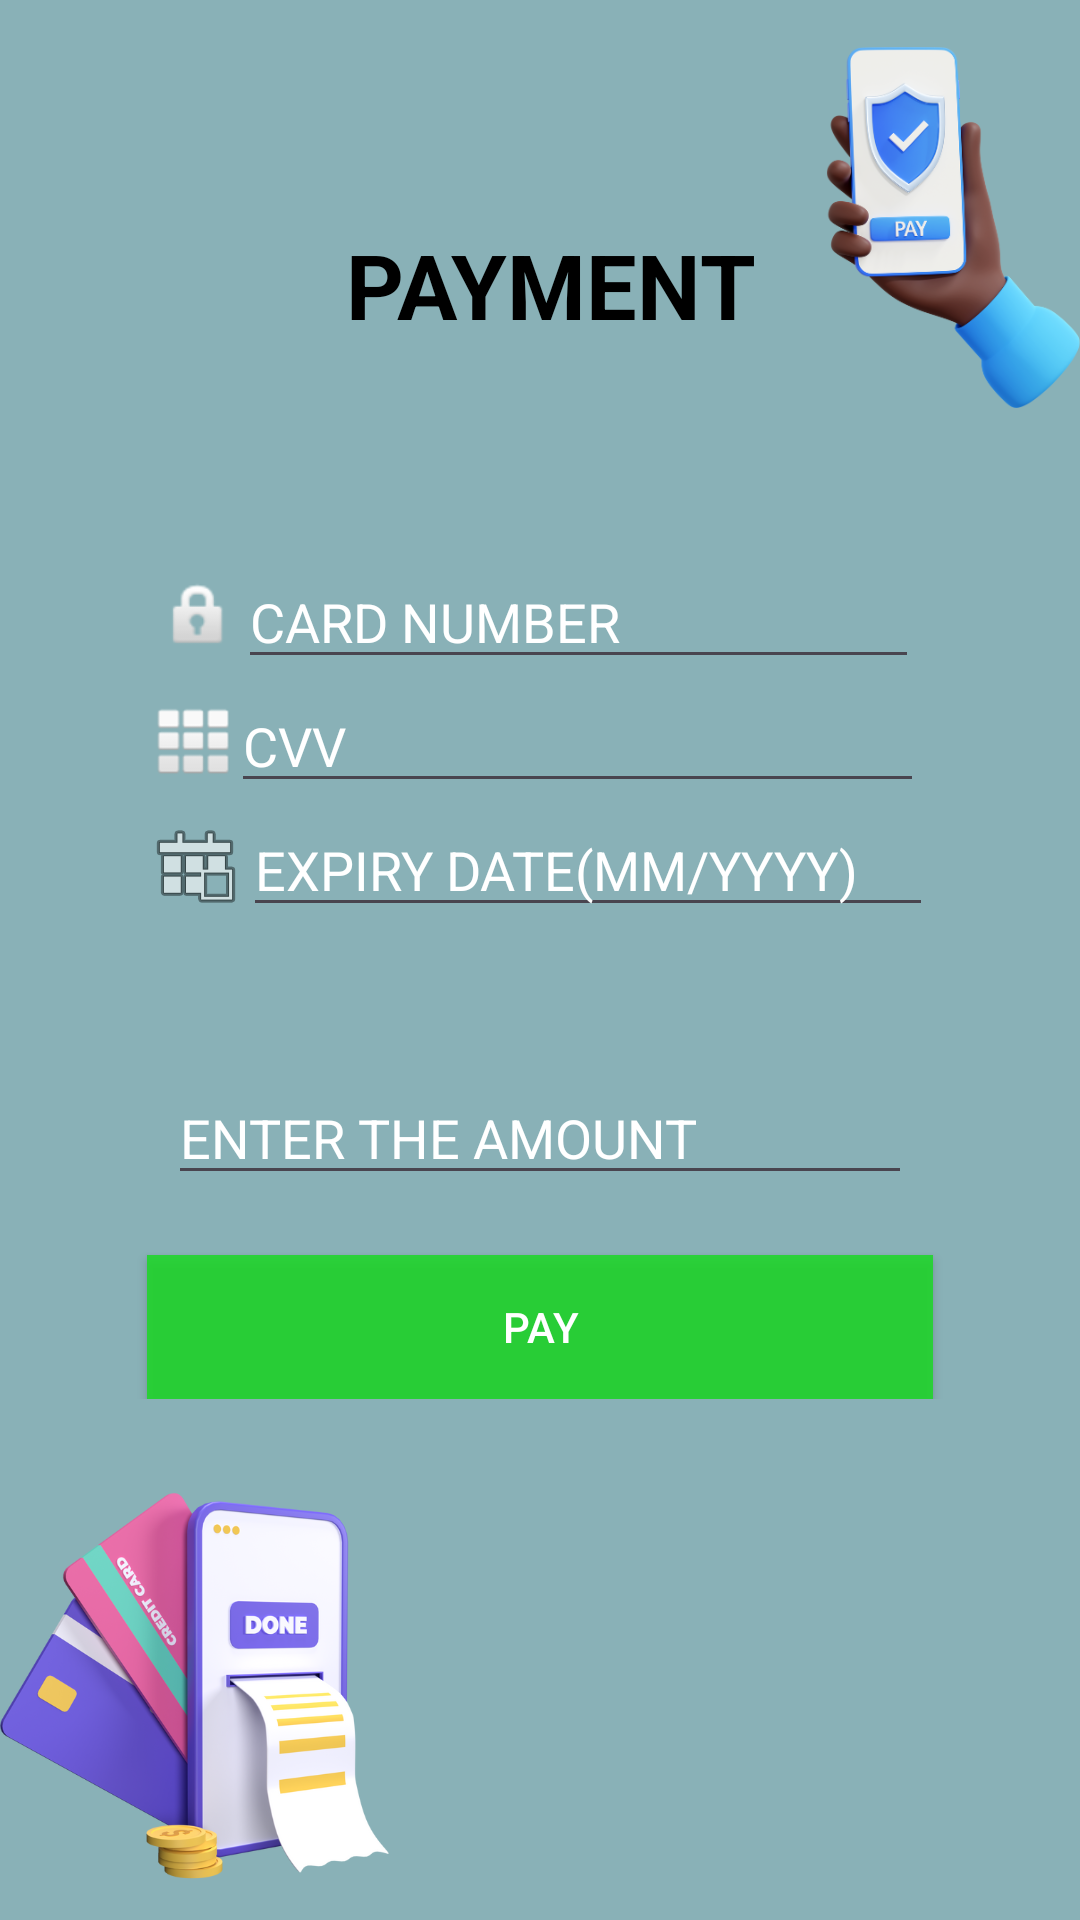

Reconstruct the res/layout file that produces this screen, plus the resources it refers to.
<!-- AndroidManifest.xml: application theme Theme.MediLoc -->
<!-- res/layout/activity_payment.xml -->
<?xml version="1.0" encoding="utf-8"?>
<LinearLayout xmlns:android="http://schemas.android.com/apk/res/android"
    xmlns:app="http://schemas.android.com/apk/res-auto"
    xmlns:tools="http://schemas.android.com/tools"
    android:layout_width="match_parent"
    android:layout_height="match_parent"
    android:orientation="vertical"
    android:gravity="center"
    android:background="@drawable/payment_new"
    tools:context=".Payment">

    <TextView
        android:id="@+id/textView1"
        android:layout_width="wrap_content"
        android:layout_height="wrap_content"
        android:textSize="30dp"
        android:textStyle="bold"
        android:layout_gravity="center"
        android:textColor="#000"
        android:text=" PAYMENT"
        android:layout_marginTop="-70dp"
        android:textAppearance="?android:attr/textAppearanceMedium" />

    <ImageView
        android:id="@+id/imageView1"
        android:layout_width="match_parent"
        android:layout_height="50dp"
        android:src="@drawable/card" />

    <ScrollView
        android:id="@+id/scrollView1"
        android:layout_width="match_parent"
        android:layout_height="wrap_content" >

        <LinearLayout
            android:layout_width="match_parent"
            android:layout_height="match_parent"
            android:orientation="vertical" >

            <TableRow
                android:id="@+id/tableRow1"
                android:gravity="center"
                android:layout_marginTop="20dp"
                android:layout_width="match_parent"
                android:layout_height="wrap_content" >

                <ImageView
                    android:id="@+id/imageView4"
                    android:layout_width="wrap_content"
                    android:layout_height="wrap_content"
                    android:src="@android:drawable/ic_lock_idle_lock" />

                <EditText
                    android:id="@+id/editText2"
                    android:layout_width="227dp"
                    android:layout_height="wrap_content"
                    android:layout_gravity="center"
                    android:ems="10"
                    android:hint="CARD NUMBER"
                    android:inputType="number"
                    android:textColor="#fff"
                    android:textColorHint="#fff" />

            </TableRow>

            <TableRow
                android:id="@+id/tableRow2"
                android:gravity="center"
                android:layout_width="match_parent"
                android:layout_height="wrap_content" >

                <ImageView
                    android:id="@+id/imageView3"
                    android:layout_width="25dp"
                    android:layout_height="25dp"
                    android:src="@android:drawable/ic_dialog_dialer" />

                <EditText
                    android:id="@+id/editText3"
                    android:layout_width="231dp"
                    android:layout_height="wrap_content"
                    android:ems="10"
                    android:hint="CVV"
                    android:inputType="number"
                    android:textColor="#fff"
                    android:textColorHint="#fff" />
            </TableRow>

            <TableRow
                android:id="@+id/tableRow3"
                android:gravity="center"
                android:layout_width="match_parent"
                android:layout_height="wrap_content" >

                <ImageView
                    android:id="@+id/imageView2"
                    android:layout_width="wrap_content"
                    android:layout_height="wrap_content"
                    android:src="@android:drawable/ic_menu_today" />

                <EditText
                    android:id="@+id/editText4"
                    android:layout_width="230dp"
                    android:layout_height="wrap_content"
                    android:ems="10"
                    android:hint="EXPIRY DATE(MM/YYYY)"
                    android:inputType="date"
                    android:focusableInTouchMode="false"
                    android:textColor="#fff"
                    android:textColorHint="#fff" />
            </TableRow>


            <EditText
                android:id="@+id/editText1"
                android:layout_width="248dp"
                android:layout_height="wrap_content"
                android:layout_gravity="center"
                android:layout_marginBottom="20dp"
                android:layout_marginTop="48dp"
                android:ems="10"
                android:drawableLeft="@drawable/ic_baseline_currency_rupee_24"
                android:hint="ENTER THE AMOUNT "
                android:inputType="number"
                android:textColor="#fff"
                android:textColorHint="#fff" />

            <androidx.appcompat.widget.AppCompatButton
                android:id="@+id/button1"
                style="?android:attr/buttonStyleSmall"
                android:layout_width="262dp"
                android:layout_height="wrap_content"
                android:layout_gravity="center"
                android:background="#D81CD825"
                android:text="PAY"
                android:textColor="#FFFFFF" />

        </LinearLayout>
    </ScrollView>

</LinearLayout>
<!-- resources referenced by this layout -->
<resources>
  <!-- drawable payment_new: png bitmap (drawable, 175626 bytes) -->
  <style name="Theme.MediLoc" parent="Base.Theme.MediLoc" />
  <style name="Base.Theme.MediLoc" parent="Theme.Material3.DayNight.NoActionBar">
          
          
      </style>
</resources>
